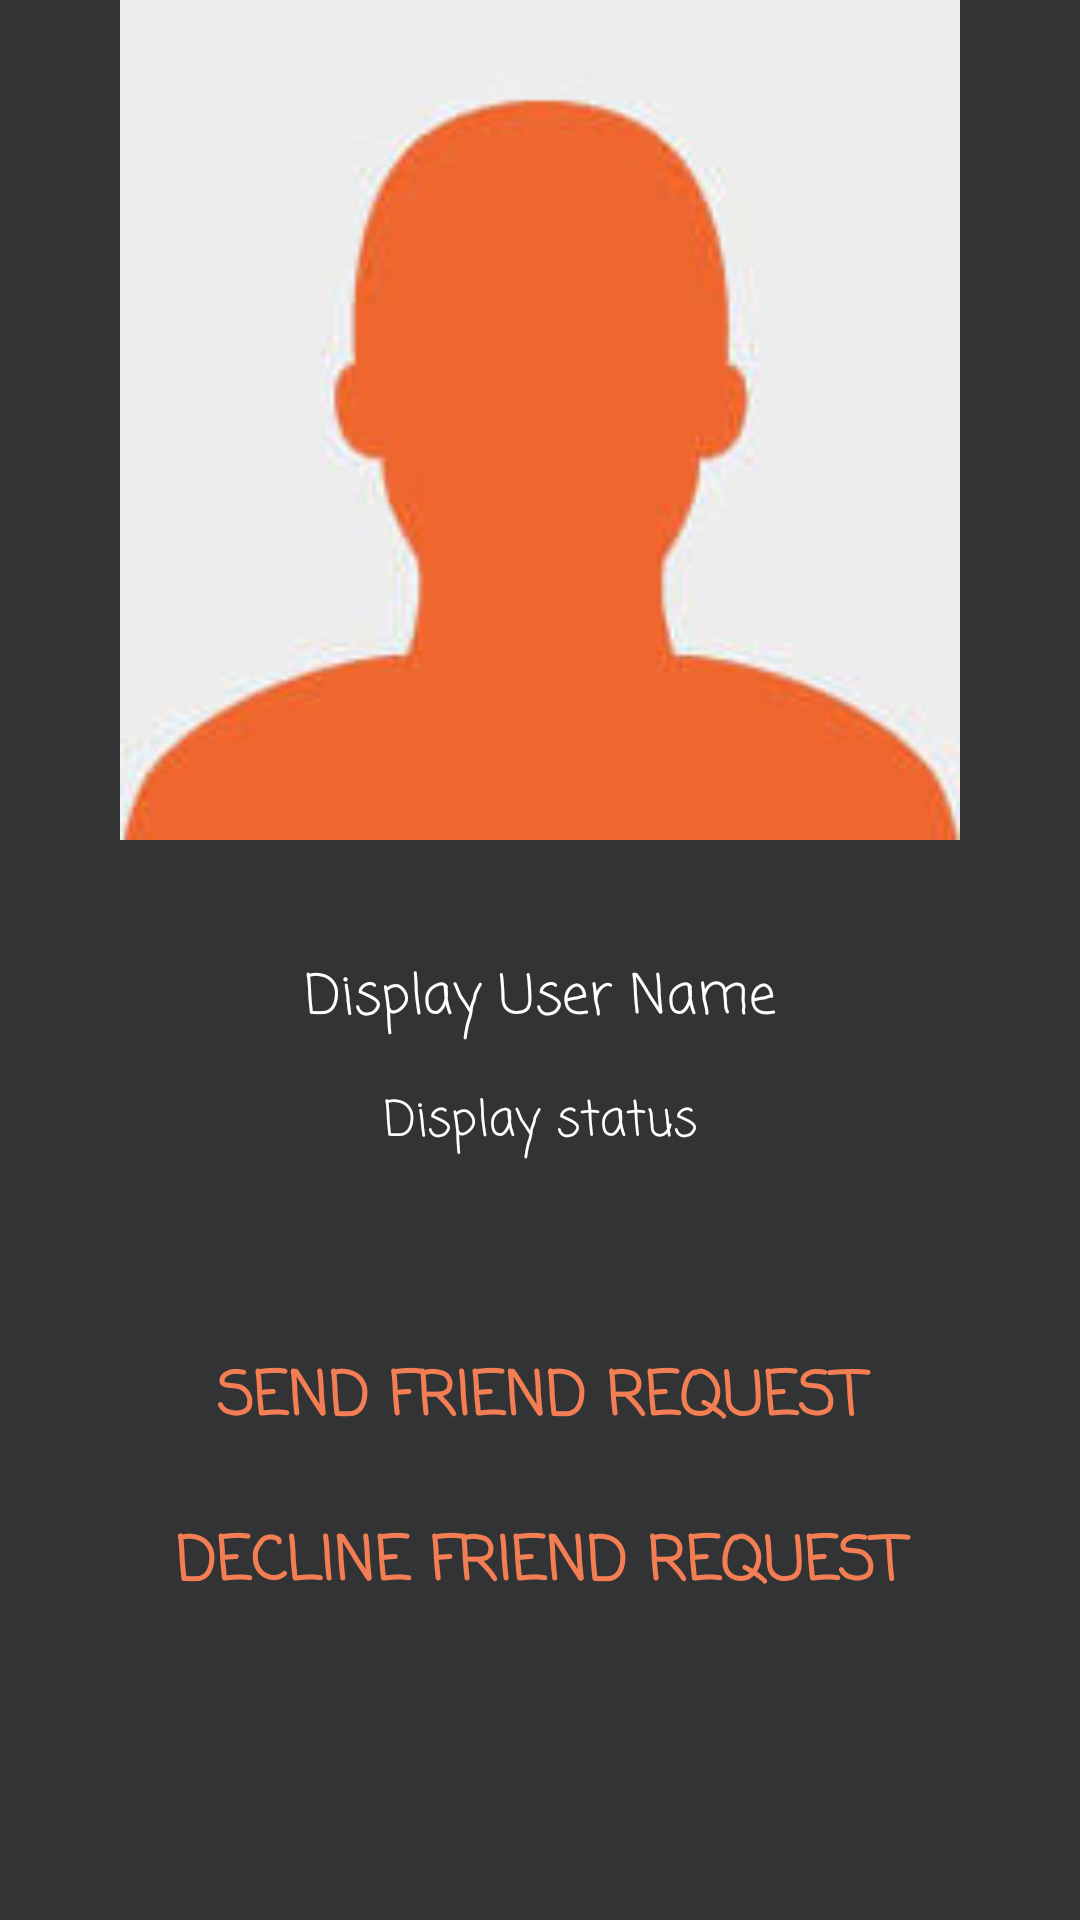

Reconstruct the res/layout file that produces this screen, plus the resources it refers to.
<!-- AndroidManifest.xml: application theme AppTheme -->
<!-- res/layout/activity_profile.xml -->
<?xml version="1.0" encoding="utf-8"?>
<RelativeLayout
    xmlns:android="http://schemas.android.com/apk/res/android"
    xmlns:app="http://schemas.android.com/apk/res-auto"
    xmlns:tools="http://schemas.android.com/tools"
    android:layout_width="match_parent"
    android:layout_height="match_parent"
    android:background="@color/background_profile"
    tools:context="com.example.asal.morsechatproject.ProfileActivity">

    <ImageView
        android:id="@+id/visit_userImage_profile"
        android:layout_width="match_parent"
        android:layout_height="280dp"
        android:src="@drawable/defaultimage1"/>

    <TextView
        android:id="@+id/tv_username_profile"
       style="@style/multiText"
        android:gravity="center"
        android:layout_below="@+id/visit_userImage_profile"
        android:layout_centerHorizontal="true"
        android:layout_marginTop="34dp"
        android:text="Display User Name"/>

    <TextView
        android:id="@+id/tv_status_profile"
        style="@style/multiText_status"
        android:layout_below="@+id/tv_username_profile"
        android:layout_centerHorizontal="true"
        android:text="Display status"/>

    <Button
        android:id="@+id/btn_sendRequest_profile"
        style="@style/button"
        android:layout_below="@+id/tv_status_profile"
        android:layout_centerHorizontal="true"
      android:layout_marginTop="50dp"
        android:text="Send Friend Request"/>

    <Button
        android:id="@+id/btn_declineRequest_profile"
        style="@style/button"
        android:layout_below="@+id/btn_sendRequest_profile"
        android:layout_centerHorizontal="true"
        android:layout_marginTop="5dp"
        android:text="Decline Friend Request"/>
</RelativeLayout>
<!-- resources referenced by this layout -->
<resources>
  <color name="background_profile">#313335</color>
  <!-- drawable defaultimage1: jpeg bitmap (drawable, 3007 bytes) -->
  <style name="button">
          <item name="android:layout_width">330dp</item>
          <item name="android:layout_height">50dp</item>
          <item name="android:textColor">@color/colorButtonText</item>
          <item name="android:background">@null</item>
          <item name="android:textSize">20dp</item>
          <item name="android:fontFamily">casual</item>
          <item name="android:textStyle">bold</item>
      </style>
  <style name="multiText">
          <item name="android:layout_width">310dp</item>
          <item name="android:layout_height">wrap_content</item>
          <item name="android:padding">5dp</item>
          <item name="android:gravity">center</item>
          <item name="android:textColor">@color/colorLogo</item>
          <item name="android:fontFamily">casual</item>
          <item name="android:textSize">18sp</item>
  
      </style>
  <style name="multiText_status">
          <item name="android:layout_width">310dp</item>
          <item name="android:layout_height">wrap_content</item>
          <item name="android:padding">5dp</item>
          <item name="android:gravity">center</item>
          <item name="android:layout_marginTop">5dp</item>
          <item name="android:textColor">@color/colorLogo</item>
          <item name="android:fontFamily">casual</item>
          <item name="android:textSize">16sp</item>
  
      </style>
  <style name="AppTheme" parent="Theme.AppCompat.Light.NoActionBar">
          
          <item name="colorPrimary">@color/colorPrimary</item>
          <item name="colorPrimaryDark">@color/colorPrimaryDark</item>
          <item name="colorAccent">@color/colorAccent</item>
      </style>
  <color name="colorButtonText">#f47e54</color>
  <color name="colorLogo">#ffffff</color>
  <color name="colorPrimary">#a60707</color>
  <color name="colorPrimaryDark">#000000</color>
  <color name="colorAccent">#f47e54</color>
</resources>
